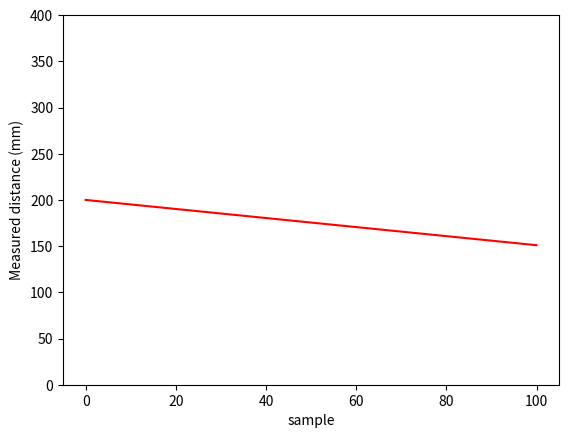

Write the Python code that produced this figure.
import matplotlib.pyplot as plt
import numpy as np

from time import time_ns, sleep

        
toSec = 1e9

# --- Class ------------------------------------------------------------------------------
class ShiftingGraph:
    def __init__(self, N_samples=100):
        """ 
        Arguments:
          N_samples: Amount of past samples visualized in graph
        """
        plt.ion()
        
        self.x = np.linspace(0, N_samples)
        self.y = np.zeros_like(self.x)

        self.fig = plt.figure()
        self.ax = self.fig.add_subplot(111)
        self.ax.set_ylim(0,400)
        self.ax.set_ylabel("Measured distance (mm)")
        self.ax.set_xlabel("sample")
        self.line, = self.ax.plot(self.x, self.y, 'r-') # Returns a tuple of line objects, thus the comma


    def updateViz(self, y_new): 
        # update y-value array (pop & insert new value for right shifting effect)  
        self.y = np.insert(self.y[:-1], 0, y_new)
        
        # Update plot
        self.line.set_ydata(self.y)
        self.fig.canvas.draw()
        self.fig.canvas.flush_events()


# --- Test Code ------------------------------------------------------------------------------
if __name__ == '__main__':
    sg = ShiftingGraph()

    i=0

    first_pass_flag = 1


    min = -1
    max = -1
    mean = 0

    N = 200
    for j in range(N):
        i=i+1

        t = time_ns()
        sg.updateViz(i)
        t_new = time_ns()
        
        diff = t_new - t
        t = t_new
        if(diff < min or min<0):
            min = diff
        if diff > max:
            max = diff
        mean += diff
        
        print(diff/toSec, "s")
        

    print(f"min = {min/toSec} \nmax = {max/toSec}\nmean = {mean/(N*toSec)}")

        

